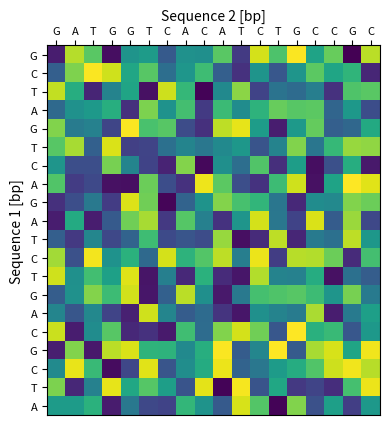

Here is the Python script that generated this plot:

"""
⠀⠀⠀⠀⠀⠀⠀⠀⠀⠀⠀⠀⠀⢀⣠⠴⠒⠊⠉⠉⠉⠒⠲⢤⣀⠀⠀⠀⠀⠀⣀⣤⠤⠶⠒⠶⠤⣄⠀⠀⠀⠀⠀⠀⠀⠀⠀⠀⠀
⠀⠀⠀⠀⠀⠀⠀⠀⠀⠀⠀⢀⡴⠋⠀⠀⠀⠀⠀⠀⠀⠀⠀⠀⠈⠙⠦⡤⠖⠋⠁⠀⠀⠀⠀⠀⠀⠀⠙⢦⠀⠀⠀⠀⠀⠀⠀⠀⠀
⠀⠀⠀⠀⠀⠀⠀⠀⠀⢀⡴⠋⠀⠀⠀⠀⠀⢀⣀⣠⠤⢤⣀⣀⡀⠀⠀⠹⡄⠀⠀⠀⠀⠀⠀⠀⠀⠀⠀⠈⢣⠀⠀⠀⠀⠀⠀⠀⠀
⠀⠀⠀⠀⠀⠀⠀⠀⢀⡞⠀⠀⠀⠀⣠⠴⠚⠉⠀⠀⠀⠀⠀⠀⠉⠙⠲⢤⣹⣀⣀⡤⠤⠤⠤⠤⠤⠤⢄⣀⣈⣇⡀⠀⠀⠀⠀⠀⠀
⠀⠀⠀⠀⠀⠀⠀⢀⡞⠀⠀⠀⠀⠀⠁⠀⠀⠀⠀⠀⠀⠀⠀⣀⣀⣀⣀⣀⣙⣧⡀⠀⠀⠀⠀⠀⠀⠀⠀⠀⠀⠈⠉⠓⢦⡀⠀⠀⠀
⠀⠀⠀⠀⠀⠀⣀⡞⠀⠀⠀⠀⠀⠀⠀⠀⠀⠀⣀⡤⠒⣊⡭⠥⠔⠒⠲⠦⠤⢭⣉⣳⣄⣤⣴⣒⣊⡭⠭⠭⠭⠭⠭⣿⣶⣻⣦⣀⠀
⠀⠀⠀⢀⡴⠚⢹⠃⠀⠀⠀⠀⠀⠀⢀⡤⠖⢚⣡⠖⠋⠁⠀⠀⠀⠀⠀⢀⣀⣀⣀⣙⣿⡛⠉⠁⠀⢀⣀⣀⣠⣤⣤⣤⠤⣭⣝⣿⣄
⠀⠀⢠⡞⠁⠀⣾⠀⠀⠀⠀⠀⠀⣾⣛⣛⠋⠉⢀⣀⣀⡠⠤⢶⣶⢿⣿⣿⣤⡀⠀⠀⠈⡷⠒⠚⠉⠉⢠⣿⡿⢿⣿⣿⣦⡀⠀⠉⢻
⠀⢀⡏⠀⠀⠀⠁⠀⠀⠀⠀⠀⠀⠀⠈⠉⠙⠯⣉⠀⠀⠀⢠⣿⣿⣶⣿⠛⢻⣿⡆⠀⣰⠁⠀⠀⠀⠀⣿⣿⠿⣿⣏⣹⣿⣧⢀⣠⡞
⢀⡞⠀⠀⠀⠀⠀⠀⠀⠀⠀⠀⠀⠀⠀⠀⠘⠦⢬⣙⠒⠤⢼⠿⢿⡿⠿⠿⠿⠛⠛⢉⡼⠛⠓⠒⠒⠶⠟⠛⠛⠛⠛⠛⠋⢩⡿⠛⠀
⡼⠁⠀⠀⠀⠀⠀⠀⠀⠀⠀⠀⠀⠀⠀⠀⠀⠀⠀⠈⠉⠉⠒⠒⠒⠒⠒⠒⣲⡾⠉⠉⠀⢀⠀⠀⠀⠀⠀⠀⠀⠀⠀⣀⡴⠋⠀⠀⠀
⡇⠀⠀⠀⠀⠀⠀⠀⠀⠀⠀⠀⠀⠀⠀⠀⠀⠀⠀⠀⠀⠀⠀⠀⣀⡤⠶⠋⠁⠀⠀⠀⠀⠈⠛⠢⢤⣤⠤⠤⠴⠒⢿⡁⠀⠀⠀⠀⠀
⠀⠀⠀⠀⠀⠀⠀⠀⠀⠀⠀⠀⠀⠀⠀⠀⠀⠀⠀⠀⠀⠀⠀⠋⠁⠀⠀⠀⠀⠀⠀⠀⠀⠀⠀⠀⠀⠁⠀⠀⠀⠀⠀⠙⢦⠀⠀⠀⠀
⠀⠀⠀⠀⠀⠀⠀⠀⠀⠀⠀⠀⠀⠀⠀⠀⠀⠀⠀⠀⠀⠀⠀⠀⠀⠀⠀⠀⠀⠀⠀⠀⠀⠀⠀⠀⠀⠀⠀⠀⠀⠀⠀⠀⠈⣧⠀⠀⠀
⠀⠀⠀⠀⠀⠀⠀⠀⠀⠀⠀⠀⠀⠀⢀⣀⣤⣤⣤⣀⣀⡀⠀⠀⠀⠀⠀⠀⠀⠀⠀⠀⠀⠀⠀⠀⠀⠀⠀⠀⠀⠀⠀⠀⠀⣹⣄⠀⠀
⠀⠀⠀⠀⠀⠀⠀⠀⠀⠀⠀⠀⠀⡴⠋⠁⡀⠀⣀⡀⠀⠉⠉⠙⠓⠒⠲⠦⠤⠤⣤⣀⣀⣀⣀⣀⣀⣀⣀⣀⣤⠤⠶⠚⠉⢉⣿⠀⠀
⠀⠀⠀⠀⠀⠀⠀⠀⠀⠀⠀⠀⢸⡅⠀⠀⠉⠉⠉⠉⠉⠓⠒⠶⠤⢤⣤⣀⣀⣀⣀⡀⠀⠀⠉⠉⠉⠉⠁⣀⣀⣀⣀⣠⣴⠟⠁⠀⠀
⡆⠀⠀⠀⠀⠀⠀⠀⠀⠀⠘⣆⠀⠙⠒⠒⠒⠒⠒⠲⠦⠤⠤⣀⣀⣀⠀⠀⠀⠉⠉⠉⠉⠉⠉⠉⠉⠉⠉⠉⠉⠀⠀⢀⣿⠀⠀⠀⠀
⠙⣆⠀⠀⠀⠀⠀⠀⠀⠀⠀⠈⠓⠦⠄⠀⠀⠀⠀⠀⠀⠀⠀⠀⠀⠉⠉⠉⠙⠛⠛⠒⠒⠒⠒⠶⠶⠶⠶⢶⡦⠶⠒⠋⠁⠀⠀⠀⠀
⠟⠿⢿⡶⢤⣀⡀⠀⠀⠀⠀⠀⠀⠀⠀⠀⠀⠀⠀⠀⠀⠀⠀⠀⠀⠀⠀⠀⠀⠀⠀⠀⠀⠀⠀⠀⢀⣠⠔⠋⠀⠀⠀⠀⠀⠀⠀⠀⠀
⠀⠀⠀⠉⠓⠦⣭⣉⠓⠒⠶⠦⠤⢤⣄⣀⣀⡀⠀⠀⠀⠀⠀⠀⠀⠀⠀⠀⠀⠀⢀⣀⣀⡤⠖⠚⠉⠀⠀⠀⠀⠀⠀⠀⠀⠀⠀⠀⠀
⠀⠀⠀⠀⠀⠀⠀⠈⠙⠓⠲⠦⢤⣤⣤⣀⣀⣀⣉⣉⣉⣉⣉⡉⢉⣉⣉⣉⣉⣩⣭⠟⠛⠷⣄⠀⠀⠀⠀⠀⠀⠀⠀⠀⠀⠀⠀⠀⠀
⠀⠀⠀⠀⠀⠀⠀⠀⠀⠀⠀⠀⠀⠀⠀⠀⠀⠈⠉⠉⠉⠉⠉⠉⠉⠉⠉⠉⠁⠀⠀⠀⠀⠀⠈⠙⢦⡀⠀⠀⠀⠀⠀⠀⠀⠀⠀⠀⠀
⠄⠀⠀⠀⠀⠀⠀⠀⠀⠀⠀⠀⠀⠀⠀⠀⠀⠀⠀⠀⠀⠀⠀⠀⠀⠀⠀⠀⠀⠀⠀⠀⠀⠀⠀⠀⠀⢿⣄⠀⠀⠀⠀⠀⠀⠀⠀⠀⠀
"""
import numpy as np
from matplotlib import pyplot as plt
def load_sequence(filePath):
    """
    Lorem ipsum lol
    """
    file = open(filePath, "r")
    return_string = file.readlines()[1:]
    return_string = ''.join(return_string)
    return_string = return_string.replace("\n", "")
    return return_string

def count_matches(sequence1, sequence2):
    """
    Lorem ipsum lol
    """
    matches = int()
    for char1, char2 in zip(sequence1, sequence2):
        if char1 == char2:
            matches+=1
    return matches

def compute_matrix(sequence1, sequence2, window, matches):
    """
    Lorem ipsum lol
    """
    matrix = np.zeros((len(sequence1), len(sequence2)))
    for i in range(0,len(sequence1)-window+1):
        for a in range(0,len(sequence2)-window+1):
            if (count_matches(sequence1[i:i+window],sequence2[a:a+window])>matches):
                matrix[i,a] = 1
    return matrix

def plot_matrix(my_matrix, seq1, seq2):
    """
    Plot a dot matrix
    :param np.array my_matrix: dot matrix to be plotted
    :param str seq1: DNA sequence 1
    :param str seq2: DNA sequence 2
    """
    fig, ax = plt.subplots()
    ax.tick_params(top=True, labeltop=True, bottom=False, labelbottom=False, labelsize=8)
    ax.set_xlabel("Sequence 2 [bp]")
    ax.xaxis.set_label_position('top')
    ax.set_ylabel("Sequence 1 [bp]")

    if len(seq1) <= 20 and len(seq2) <= 20:
        plt.xticks(range(len(seq2)), seq2)
        plt.yticks(range(len(seq1)), seq1)
    plt.imshow(my_matrix, interpolation='nearest')
    plt.show()

def main(seq1FilePath,seq2FilePath, window, matches):
    """
    Lorem ipsum lol
    """
    sequence1 = load_sequence(seq1FilePath)
    sequence2 = load_sequence(seq2FilePath)
    matrix = compute_matrix(sequence1, sequence2, window, matches)
    plot_matrix(matrix, sequence1, sequence2)
    return matrix

if __name__ == "__main__":
    seq1 = "GCTAGTCAGATCTGACGCTA"
    seq2 = "GATGGTCACATCTGCCGC"
    my_matrix = np.random.rand(len(seq1), len(seq2))
    plot_matrix(my_matrix, seq1, seq2)
